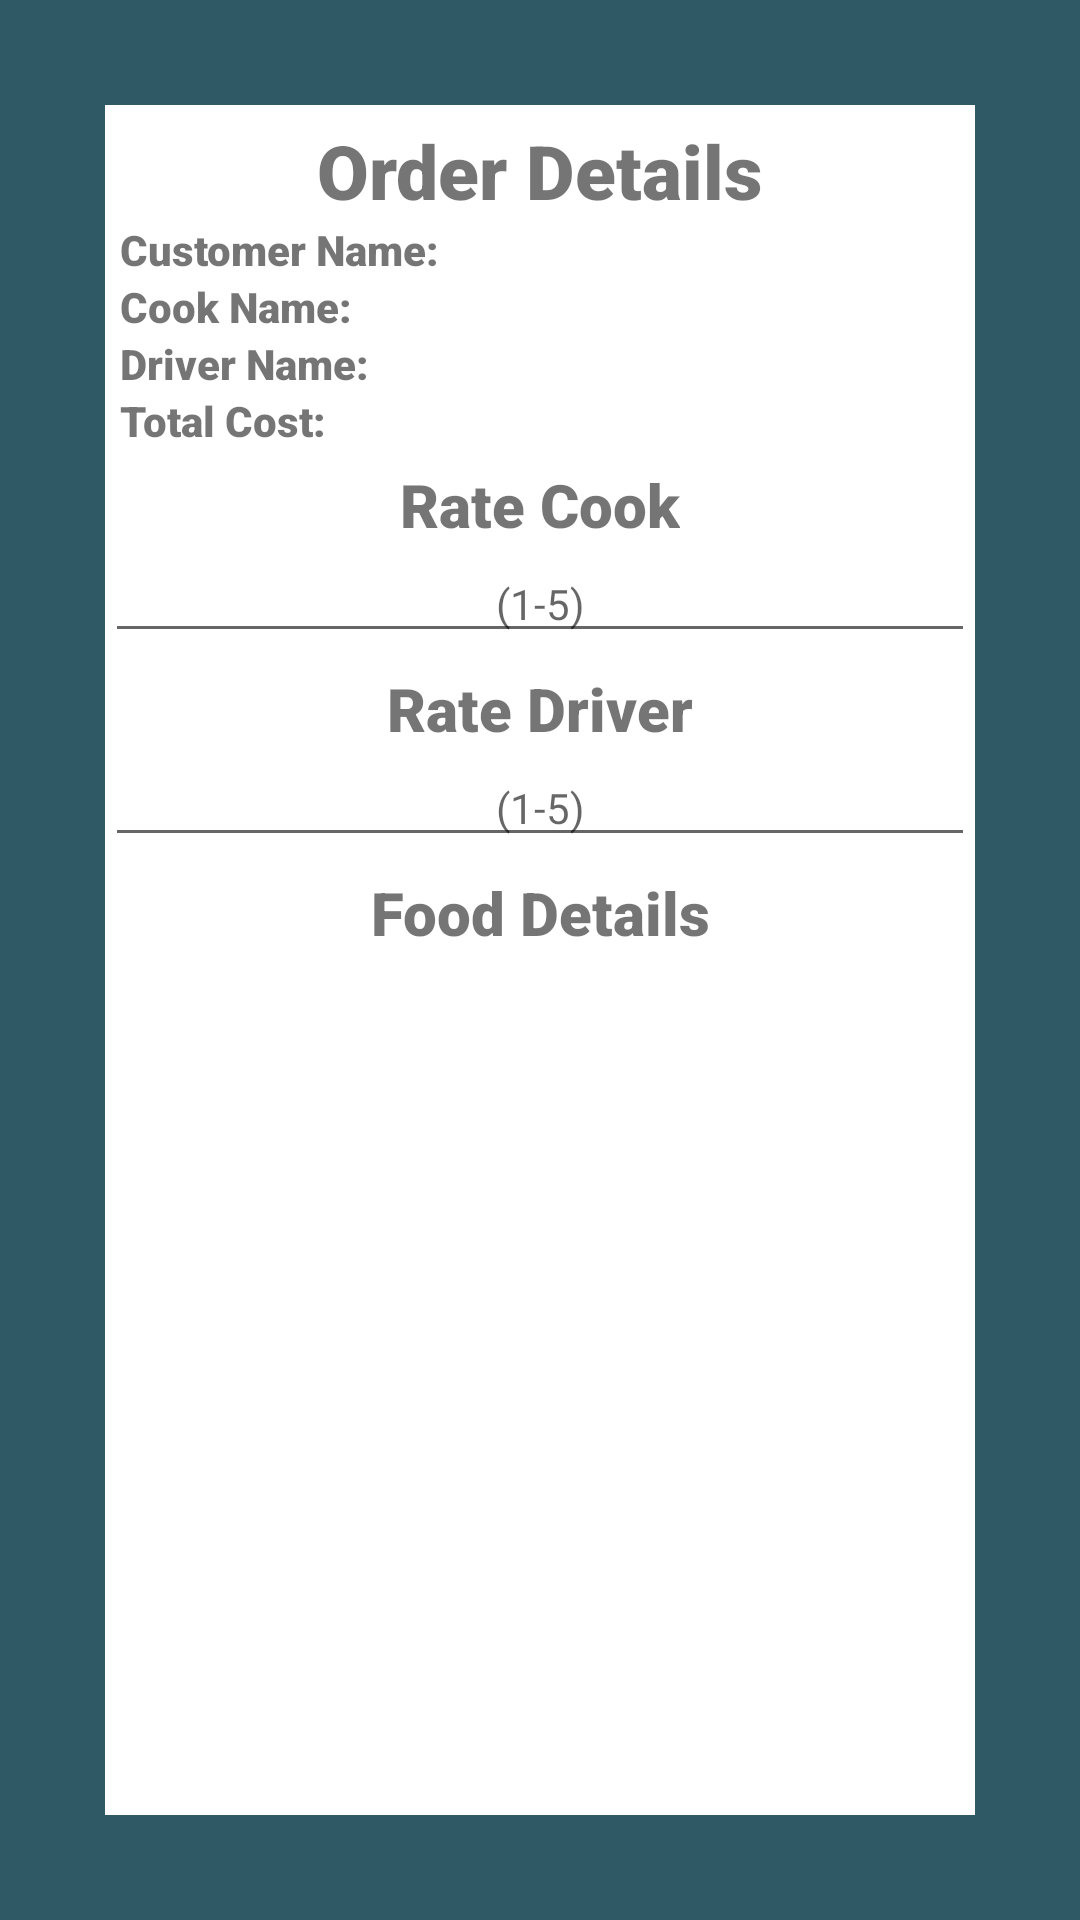

Write the Android layout XML for this screen, with the resource values it uses.
<!-- AndroidManifest.xml: application theme Theme.Cook2 -->
<!-- res/layout/activity_rate_order.xml -->
<?xml version="1.0" encoding="utf-8"?>
<RelativeLayout xmlns:android="http://schemas.android.com/apk/res/android"
    xmlns:app="http://schemas.android.com/apk/res-auto"
    xmlns:tools="http://schemas.android.com/tools"
    android:layout_width="match_parent"
    android:layout_height="match_parent"
    android:orientation="vertical"
    android:padding="35dp"
    android:background="#2f5a65">

    <LinearLayout
        android:layout_width="fill_parent"
        android:layout_height="fill_parent"
        android:background="@color/white"
        android:orientation="vertical">

        <TextView
            android:layout_width="wrap_content"
            android:layout_height="wrap_content"
            android:layout_gravity="center_horizontal"
            android:fontFamily="sans-serif-black"
            android:paddingTop="5dp"
            android:text="Order Details"
            android:textSize="25sp" />

        <TextView
            android:id="@+id/ROCustomerName"
            android:layout_width="wrap_content"
            android:layout_height="wrap_content"
            android:layout_marginLeft="5dp"
            android:fontFamily="sans-serif-black"
            android:text="Customer Name:"
            android:textSize="14sp" />

        <TextView
            android:id="@+id/ROCookName"
            android:layout_width="wrap_content"
            android:layout_height="wrap_content"
            android:layout_marginLeft="5dp"
            android:fontFamily="sans-serif-black"
            android:text="Cook Name:"
            android:textSize="14sp" />

        <TextView
            android:id="@+id/RODriverName"
            android:layout_width="wrap_content"
            android:layout_height="wrap_content"
            android:layout_marginLeft="5dp"
            android:fontFamily="sans-serif-black"
            android:text="Driver Name:"
            android:textSize="14sp" />

        <TextView
            android:id="@+id/ROTotalCost"
            android:layout_width="wrap_content"
            android:layout_height="wrap_content"
            android:layout_marginLeft="5dp"
            android:fontFamily="sans-serif-black"
            android:text="Total Cost:"
            android:textSize="14sp" />

        <TextView
            android:layout_width="wrap_content"
            android:layout_height="wrap_content"
            android:layout_gravity="center_horizontal"
            android:fontFamily="sans-serif-black"
            android:paddingTop="5dp"
            android:text="Rate Cook"
            android:textSize="20sp" />

        <com.google.android.material.textfield.TextInputEditText
            android:id="@+id/ROCookRatingText"
            android:layout_width="match_parent"
            android:layout_height="wrap_content"
            android:ems="10"
            android:gravity="center"
            android:hint="(1-5)"
            android:inputType="text"
            android:textSize="14sp" />

        <TextView
            android:layout_width="wrap_content"
            android:layout_height="wrap_content"
            android:layout_gravity="center_horizontal"
            android:fontFamily="sans-serif-black"
            android:paddingTop="5dp"
            android:text="Rate Driver"
            android:textSize="20dp" />

        <com.google.android.material.textfield.TextInputEditText
            android:id="@+id/RODriverRatingText"
            android:layout_width="match_parent"
            android:layout_height="wrap_content"
            android:ems="10"
            android:gravity="center"
            android:hint="(1-5)"
            android:inputType="text"
            android:textSize="14sp" />

        <TextView
            android:id="@+id/textView15"
            android:layout_width="match_parent"
            android:layout_height="wrap_content"
            android:fontFamily="sans-serif-black"
            android:gravity="center"
            android:paddingTop="5dp"
            android:text="Food Details"
            android:textSize="20sp" />

        <ListView
            android:id="@+id/ROListOrders"
            android:layout_width="match_parent"
            android:layout_height="290dp"
            android:foregroundGravity="center" />

        <Button
            android:id="@+id/ROButton"
            android:layout_width="match_parent"
            android:layout_height="wrap_content"
            android:layout_marginLeft="5dp"
            android:layout_marginTop="5dp"
            android:layout_marginRight="5dp"
            android:backgroundTint="#2f5a65"
            android:onClick="customerSubmitRating"
            android:text="Submit Ratings" />

    </LinearLayout>
</RelativeLayout>

    
    
    
    
    
    
    

    
<!-- resources referenced by this layout -->
<resources>
  <style name="Theme.Cook2" parent="Theme.MaterialComponents.DayNight.NoActionBar">
          
          <item name="colorPrimary">@color/purple_500</item>
          <item name="colorPrimaryVariant">@color/purple_700</item>
          <item name="colorOnPrimary">@color/white</item>
          
          <item name="colorSecondary">@color/teal_200</item>
          <item name="colorSecondaryVariant">@color/teal_700</item>
          <item name="colorOnSecondary">@color/black</item>
          
          <item name="android:statusBarColor" tools:targetApi="l">?attr/colorPrimaryVariant</item>
          
      </style>
  <!-- not gathered from this repository: default colours our renderer supplied (Android Studio template values) -->
  <color name="purple_500">#FF6200EE</color>
  <color name="purple_700">#FF3700B3</color>
  <color name="teal_200">#FF03DAC5</color>
  <color name="teal_700">#FF018786</color>
  <color name="black">#FF000000</color>
  <color name="white">#FFFFFFFF</color>
</resources>
